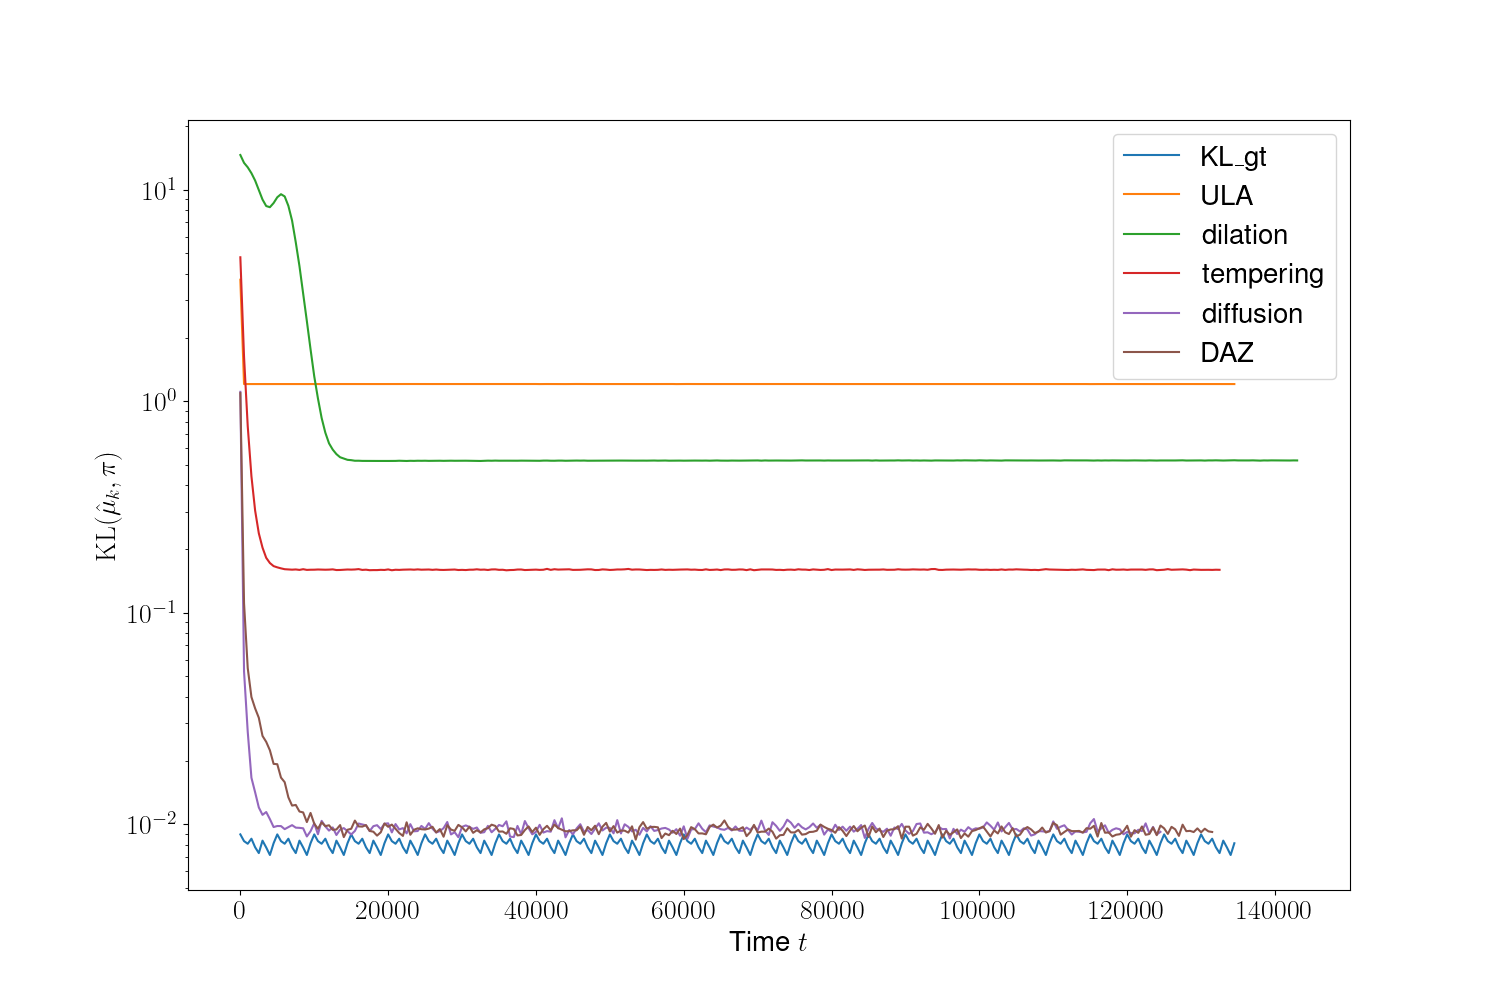

The table this chart was drawn from, first rows:
iter, KL_gt, ULA, dilation, tempering, diffusion, DAZ
0, 0.008952, 3.753, 14.59, 4.791, 1.107, 1.092
500, 0.008319, 1.205, 13.39, 1.622, 0.0527, 0.1109
1000, 0.008085, 1.205, 12.76, 0.7619, 0.02735, 0.05473
1500, 0.00854, 1.205, 11.97, 0.442, 0.01658, 0.03993
2000, 0.007782, 1.206, 11.05, 0.3041, 0.01416, 0.03529
2500, 0.007303, 1.205, 9.949, 0.2373, 0.012, 0.03185
3000, 0.008363, 1.205, 8.982, 0.2031, 0.01107, 0.02615
3500, 0.007763, 1.206, 8.367, 0.1817, 0.01142, 0.02451
4000, 0.007153, 1.206, 8.264, 0.1717, 0.01057, 0.02236
4500, 0.008128, 1.205, 8.645, 0.1661, 0.009696, 0.01929
5000, 0.008952, 1.205, 9.208, 0.1638, 0.009806, 0.01922
5500, 0.008319, 1.205, 9.519, 0.1621, 0.009799, 0.01661
6000, 0.008085, 1.205, 9.289, 0.1606, 0.009479, 0.0158
6500, 0.00854, 1.205, 8.385, 0.1602, 0.009684, 0.0134
7000, 0.007782, 1.205, 7.142, 0.1597, 0.0099, 0.01225
7500, 0.007303, 1.205, 5.636, 0.1601, 0.009634, 0.01234
8000, 0.008363, 1.205, 4.349, 0.1593, 0.009613, 0.01148
8500, 0.007763, 1.205, 3.234, 0.1606, 0.009564, 0.01137
9000, 0.007153, 1.206, 2.391, 0.1594, 0.008753, 0.01024
9500, 0.008128, 1.205, 1.759, 0.1596, 0.009264, 0.01131
10000, 0.008952, 1.205, 1.311, 0.1597, 0.01011, 0.01006
10500, 0.008319, 1.205, 1.031, 0.16, 0.008965, 0.009512
11000, 0.008085, 1.205, 0.833, 0.1599, 0.01037, 0.01021
11500, 0.00854, 1.205, 0.7099, 0.1597, 0.009764, 0.009795
12000, 0.007782, 1.205, 0.632, 0.1598, 0.009329, 0.009884
12500, 0.007303, 1.205, 0.5905, 0.1603, 0.009658, 0.009408
13000, 0.008363, 1.205, 0.562, 0.1591, 0.008891, 0.009441
13500, 0.007763, 1.205, 0.5432, 0.1592, 0.009435, 0.009904
14000, 0.007153, 1.205, 0.5353, 0.1597, 0.009586, 0.008691
14500, 0.008128, 1.205, 0.5281, 0.16, 0.009273, 0.009415
15000, 0.008952, 1.205, 0.5262, 0.1598, 0.008942, 0.009514
15500, 0.008319, 1.205, 0.5229, 0.1601, 0.009292, 0.0104
16000, 0.008085, 1.205, 0.523, 0.1607, 0.01008, 0.009766
16500, 0.00854, 1.205, 0.5221, 0.1593, 0.009981, 0.009742
17000, 0.007782, 1.205, 0.5221, 0.1597, 0.009876, 0.0099
17500, 0.007303, 1.205, 0.5223, 0.1588, 0.00928, 0.009295
18000, 0.008363, 1.205, 0.5215, 0.159, 0.00979, 0.009215
18500, 0.007763, 1.205, 0.5218, 0.159, 0.009895, 0.008834
19000, 0.007153, 1.205, 0.5216, 0.1595, 0.009488, 0.009158
19500, 0.008128, 1.205, 0.5214, 0.1592, 0.01005, 0.01008
20000, 0.008952, 1.205, 0.5217, 0.1602, 0.0101, 0.009724
20500, 0.008319, 1.205, 0.5217, 0.1588, 0.009147, 0.00996
21000, 0.008085, 1.205, 0.522, 0.1596, 0.01002, 0.00952
21500, 0.00854, 1.205, 0.5229, 0.1594, 0.009448, 0.009088
22000, 0.007782, 1.205, 0.5224, 0.1597, 0.009585, 0.008804
22500, 0.007303, 1.205, 0.5216, 0.1599, 0.009052, 0.01021
23000, 0.008363, 1.206, 0.5226, 0.1601, 0.01001, 0.008915
23500, 0.007763, 1.205, 0.5221, 0.1597, 0.009258, 0.009413
24000, 0.007153, 1.205, 0.5229, 0.1602, 0.009285, 0.009564
24500, 0.008128, 1.205, 0.5226, 0.1597, 0.009815, 0.009469
25000, 0.008952, 1.205, 0.523, 0.1599, 0.009503, 0.009443
25500, 0.008319, 1.205, 0.5222, 0.16, 0.01012, 0.009532
26000, 0.008085, 1.205, 0.5225, 0.1595, 0.009524, 0.009724
26500, 0.00854, 1.205, 0.5225, 0.16, 0.009141, 0.009144
27000, 0.007782, 1.205, 0.5229, 0.1594, 0.009276, 0.009486
27500, 0.007303, 1.205, 0.5224, 0.1593, 0.009581, 0.008726
28000, 0.008363, 1.205, 0.5231, 0.1595, 0.01024, 0.009896
28500, 0.007763, 1.205, 0.5231, 0.1596, 0.008945, 0.009435
29000, 0.007153, 1.205, 0.5227, 0.16, 0.00917, 0.009304
29500, 0.008128, 1.205, 0.523, 0.1592, 0.008681, 0.009925
... 227 more rows
